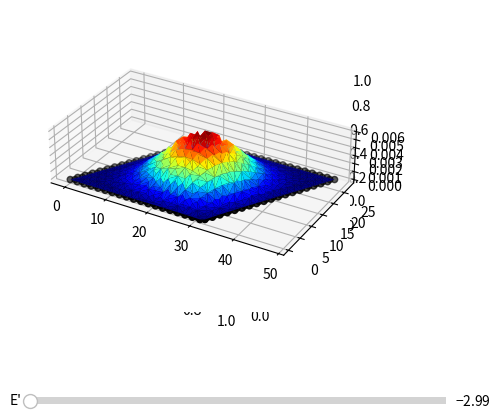

Here is the Python script that generated this plot:
# Plot the bulk band structure, and compare it to the finite band structure.
from typing import Collection
from matplotlib.collections import PolyCollection
import numpy as np
import matplotlib.pyplot as plt
from matplotlib import cm
from matplotlib.ticker import LinearLocator
from matplotlib.widgets import Slider


t = 1.0 # NN  hopping parameter
a = 1   # Lattice constant
phi = np.pi/2 # NNN phase
M = 0.2  # Mass term (onsite energy difference)
td= 0.05#M/(3*np.sqrt(3)) # NNN hopping

L = 19 # Length (equal in both dimensions)
N_sites = 2*L**2 # Need 2 sites for every N*N unit cells

np.set_printoptions(precision=1,edgeitems=30, linewidth=100000)

H = np.zeros((N_sites,N_sites), dtype=complex)
for i in range(N_sites):
  for j in range(N_sites):
    i_y = np.floor(i/(2*L)) # Site index in a1 lattice direction (row)
    i_x = i%(2*L)           # Site index in a2 lattice direction (row)
    j_y = np.floor(j/(2*L)) # Site index in a1 lattice direction (col)
    j_x = j%(2*L)           # Site index in a2 lattice direction (col)
    i_is_b = i%2       # is the row an 'b' site?
    j_is_b = j%2       # is the col an 'b' site?

    if i == j: # Same site (onsite self energy)
      H[i][j] = -M if i_is_b else M
    elif np.abs(i_x-j_x) == 1 and i_y-j_y == 0 or (i_y-j_y == 1 and i_x-j_x == -1 and not i_is_b) or (i_y-j_y == -1 and i_x-j_x == 1 and i_is_b): # Nearest-Neighbour Hopping
      H[i][j] = -t
    elif np.abs(i_x-j_x) == 2 and i_y-j_y == 0 or (i_y-j_y == 1 and i_x-j_x in (0,-2)) or (i_y-j_y == -1 and i_x-j_x in (0,2)): # Next-Nearest-Neighbour Hopping
      sign_ = 1
      if i_y-j_y == 0: # in the a1 direction
        sign_ = i_x-j_x == 2 and not i_is_b or i_x-j_x == -2 and i_is_b
      elif i_y-j_y == 1: # a2 direction, i is below j
        sign_ = i_x-j_x == -2 and not i_is_b or i_x-j_x == 0 and i_is_b
      elif i_y-j_y == -1: # a2 direction, i is above j
        sign_ = i_x-j_x == 0 and not i_is_b or i_x-j_x == 2 and i_is_b

      if not sign_: sign_ = -1

      phase = np.exp(sign_*phi*1j)
      H[i][j] = -td * phase
    else:
      H[i][j] = 0
    
  #print(H[i])

energies, eigenstates = np.linalg.eig(H)
    
indexed_energies = sorted(enumerate(energies), key=lambda x: np.real(x[1]))
# indexed_energies_ = list(map(lambda x: np.real(x[1]), indexed_energies))
# plt.scatter([0]*len(indexed_energies_),indexed_energies_)
# plt.show()

class HaldaneSurfaces:
  def __init__(self, ax):
    self.surf1 = None
    self.ax = ax
    self.update_surfaces(0)
  def update_surfaces(self, e):
      if self.surf1: self.surf1.remove()
      print(np.real(indexed_energies[e][1]))
      wave = eigenstates[:,indexed_energies[e][0]]
      Xs = []
      Ys = []
      Zs = []
      for i in range(2*L**2):
        i_y = np.floor(i/(2*L)) # Site index in a1 lattice direction (row)
        i_x = i%(2*L)           # Site index in a2 lattice direction (row) 
        i_is_b = i%2

        x = np.sqrt(3)*a * np.floor(i_x/2) + np.sqrt(3)/2*a*(i_y + i_is_b)  # v4 * ix + 
        y = 3/2*a*i_y + a/2 * i_is_b

        Xs.append(x)
        Ys.append(y)
        Zs.append(np.abs(wave[i])**2)
      self.ax.clear()
      self.surf1 = self.ax.plot_trisurf(np.array(Xs), np.array(Ys), np.array(Zs), cmap=cm.jet, linewidth=0)
      self.ax.set_box_aspect((np.ptp(Xs), np.ptp(Ys), np.ptp(Zs)*100*L))
      self.ax.scatter(Xs,Ys,c='k')


fig, ax = plt.subplots(subplot_kw={"projection": "3d"})
ax = fig.add_subplot(111, projection='3d')
fig.subplots_adjust(bottom=0.25)

wavefunction = HaldaneSurfaces(ax)

min_E = np.real(min(energies,key= lambda x: np.real(x)))
max_E = np.real(max(energies,key= lambda x: np.real(x)))
E_diff = max_E - min_E

slider_ax  = fig.add_axes([0.25, 0.05, 0.65, 0.03])
slider = Slider(slider_ax, "E'", min_E, max_E, valinit=min_E)

def slider_changed(val):
  e = int((val - min_E)/(max_E-min_E) * (len(energies)-1) )
  wavefunction.update_surfaces(e)
  #fig.canvas.draw_idle()
slider.on_changed(slider_changed)

plt.show()

